Photos from the image-classification dataset "dataset" in the GitHub repository Surfersunny/SmartcarRaceIntelligentVision. Its 20 classes are: mickey mouse, pikachu, spongebob squarepants, pleasant sheep, donald duck, nezha, big head son, gg bond, calabash brothers, grey wolf, num0, num1, num2, num3, num4, num5, num6, num7, num8, num9.

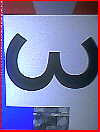
Label: num3

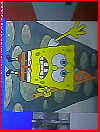
Label: spongebob squarepants

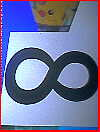
Label: num8

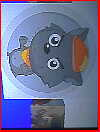
Label: grey wolf

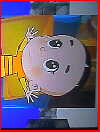
Label: big head son

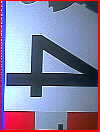
Label: num4
